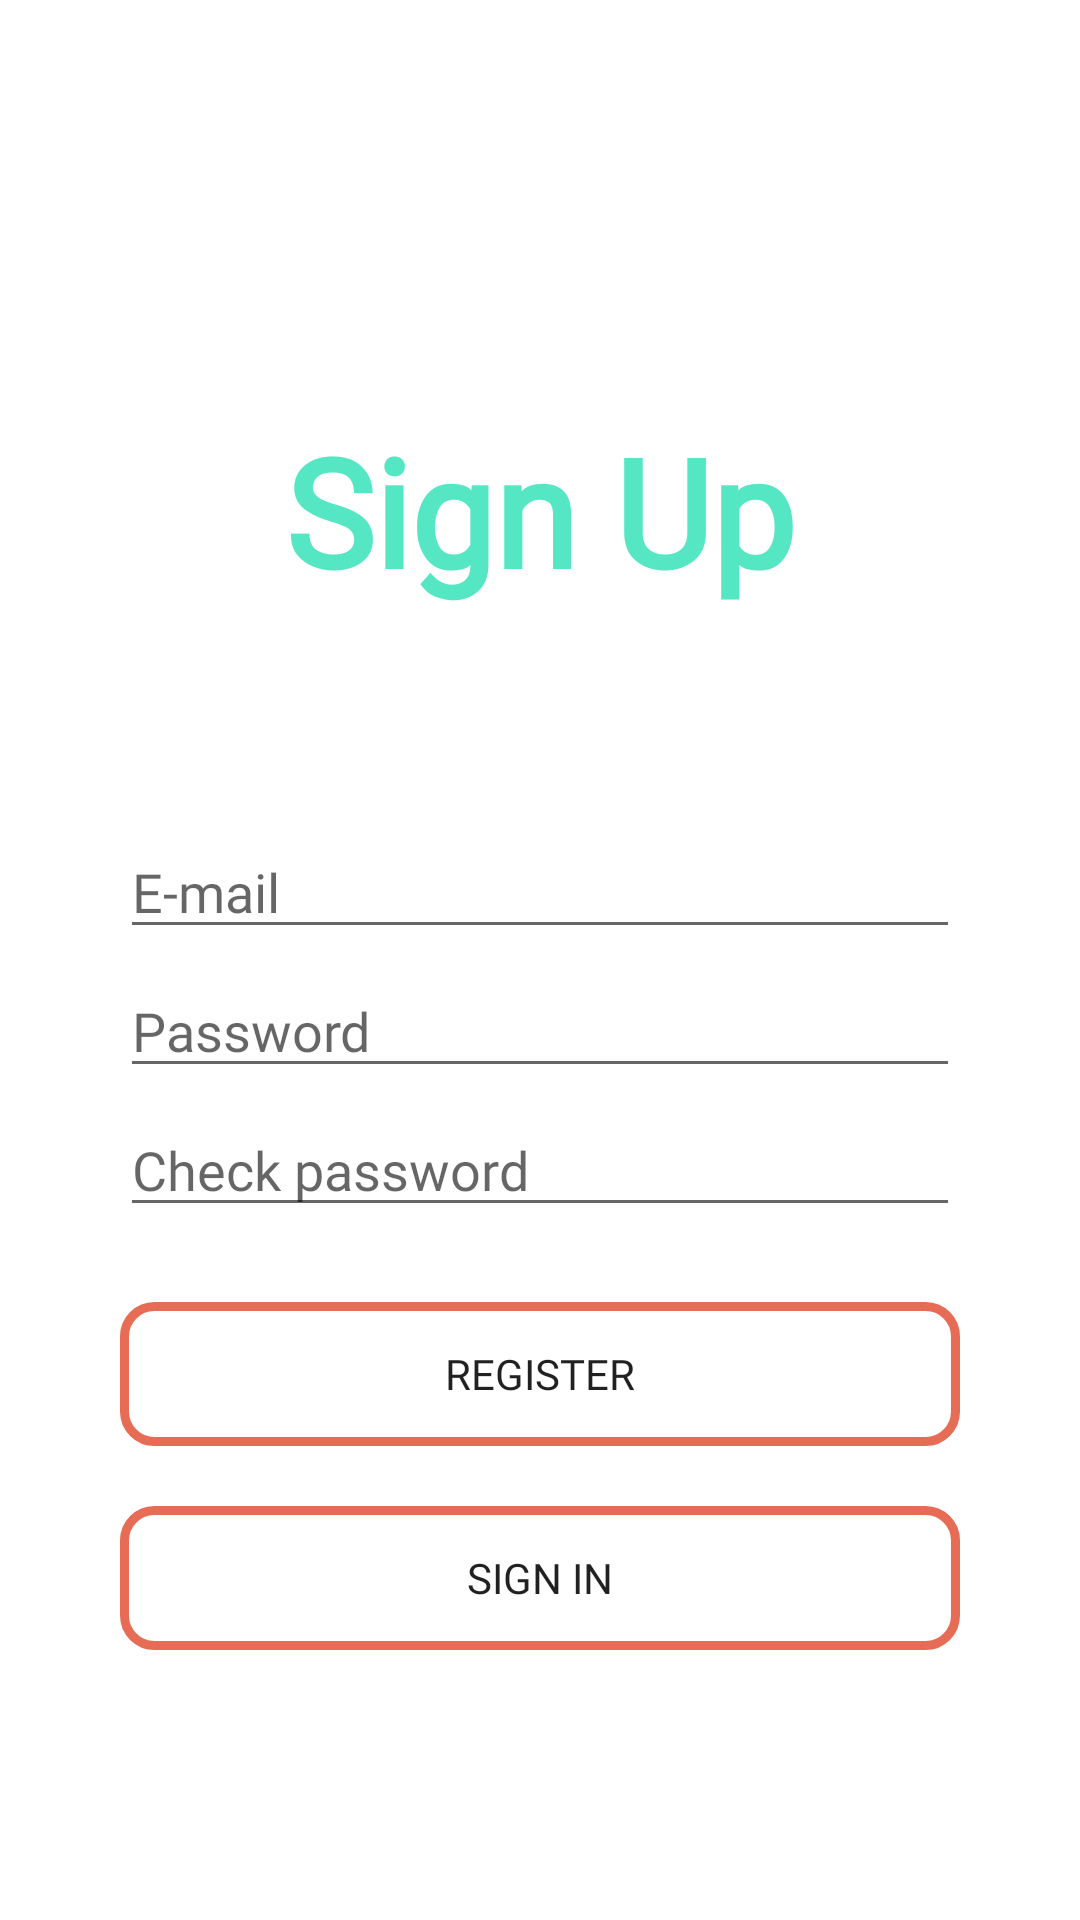

Layout XML and referenced resources for this Android screen:
<!-- AndroidManifest.xml: application theme Theme.MyPlanner -->
<!-- res/layout/activity_signup.xml -->
<?xml version="1.0" encoding="utf-8"?>
<LinearLayout xmlns:android="http://schemas.android.com/apk/res/android"
    android:layout_width="match_parent"
    android:layout_height="match_parent"
    android:background="@color/white"
    android:orientation="vertical">

    <LinearLayout
        android:layout_width="match_parent"
        android:layout_height="match_parent"
        android:layout_marginLeft="40dp"
        android:layout_marginRight="40dp"
        android:orientation="vertical">

        <TextView
            android:id="@+id/textView"
            android:layout_width="match_parent"
            android:layout_height="200dp"
            android:layout_marginTop="70dp"
            android:layout_marginBottom="5dp"
            android:fontFamily="@font/cafe24surround"
            android:gravity="center"
            android:text="Sign Up"
            android:textColor="@color/mainColor"
            android:textSize="50dp"
            android:textStyle="bold" />

        <EditText
            android:id="@+id/emailEditText"
            android:layout_width="match_parent"
            android:layout_height="wrap_content"
            android:layout_marginBottom="5dp"
            android:ems="10"
            android:fontFamily="@font/cafe24regular"
            android:hint="E-mail"
            android:inputType="textEmailAddress" />

        <EditText
            android:id="@+id/passwordEditText"
            android:layout_width="match_parent"
            android:layout_height="wrap_content"
            android:layout_marginBottom="5dp"
            android:ems="10"
            android:fontFamily="@font/cafe24regular"
            android:hint="Password"
            android:inputType="textPassword" />


        <EditText
            android:id="@+id/passwordCheckEditText"
            android:layout_width="match_parent"
            android:layout_height="wrap_content"
            android:layout_marginBottom="5dp"
            android:ems="10"
            android:fontFamily="@font/cafe24regular"
            android:hint="Check password"
            android:inputType="textPassword" />

        <Button
            android:id="@+id/signUpButton"
            android:layout_width="match_parent"
            android:layout_height="wrap_content"
            android:layout_marginTop="20dp"
            android:background="@drawable/button_round_red"
            android:fontFamily="@font/cafe24surround"
            android:text="Register" />

        <Button
            android:id="@+id/gotoLoginButton"
            android:layout_width="match_parent"
            android:layout_height="wrap_content"
            android:layout_marginTop="20dp"
            android:background="@drawable/button_round_red"
            android:fontFamily="@font/cafe24surround"
            android:text="Sign in" />
    </LinearLayout>

</LinearLayout>
<!-- resources referenced by this layout -->
<resources>
  <color name="mainColor">#55E6C3</color>
  <color name="white">#FFFFFFFF</color>
  <!-- drawable button_round_red (drawable) -->
  <?xml version="1.0" encoding="UTF-8"?>
  <selector xmlns:android="http://schemas.android.com/apk/res/android">
      <item android:state_pressed="false">
          <shape xmlns:android="http://schemas.android.com/apk/res/android">
              <stroke android:width="3dip" android:color="@color/sub_brick" />
              <corners android:radius="10dip" />
              <padding android:bottom="0dip" android:left="0dip" android:right="0dip" android:top="0dip" />
          </shape>
      </item>
  
      <item android:state_pressed="true">
          <shape xmlns:android="http://schemas.android.com/apk/res/android">
              <stroke android:width="3dip" android:color="#994838" />
              <solid android:color="#994838"/>
              <corners android:radius="10dip" />
              <padding android:bottom="0dip" android:left="0dip" android:right="0dip" android:top="0dip" />
          </shape>
      </item>
  </selector>
  <style name="Theme.MyPlanner" parent="Theme.MaterialComponents.DayNight.NoActionBar">
          
          <item name="colorPrimary">@color/purple_500</item>
          <item name="colorPrimaryVariant">@color/purple_700</item>
          <item name="colorOnPrimary">@color/white</item>
          
          <item name="colorSecondary">@color/teal_200</item>
          <item name="colorSecondaryVariant">@color/teal_700</item>
          <item name="colorOnSecondary">@color/black</item>
          
          <item name="android:statusBarColor" tools:targetApi="l">?attr/colorPrimaryVariant</item>
  
  
          
          
          <item name="windowActionBar">false</item>
          <item name="windowNoTitle">true</item>
  
      </style>
  <color name="sub_brick">#E66C55</color>
  <color name="purple_500">#FF6200EE</color>
  <color name="purple_700">#FF3700B3</color>
  <color name="teal_200">#FF03DAC5</color>
  <color name="teal_700">#FF018786</color>
  <color name="black">#FF000000</color>
</resources>
